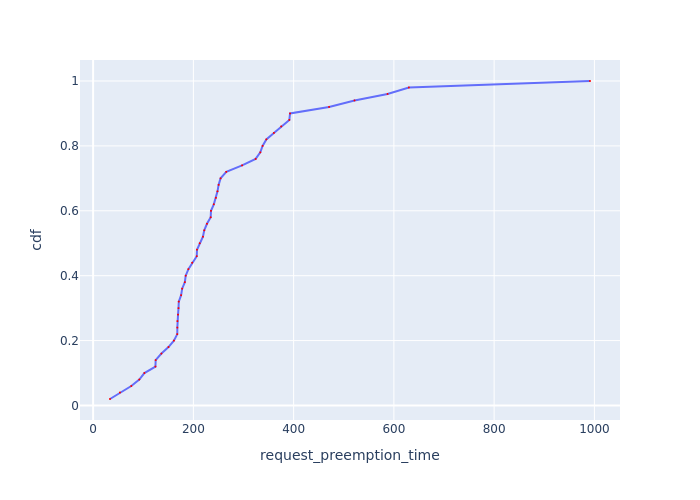

The data file committed next to this chart (first rows):
Request Id, request_preemption_time, cdf
0_49, 33.7, 0.02
0_24, 53.57, 0.04
0_28, 76.13, 0.06
0_31, 92.14, 0.08
0_13, 102.3, 0.1
0_37, 124.3, 0.12
0_48, 124.8, 0.14
0_47, 136.3, 0.16
0_15, 150.4, 0.18
0_17, 161.2, 0.2
0_41, 167.9, 0.22
0_6, 168, 0.24
0_38, 168.1, 0.26
0_16, 169.4, 0.28
0_18, 170.4, 0.3
0_26, 170.9, 0.32
0_45, 175.6, 0.34
0_4, 177.6, 0.36
0_12, 183, 0.38
0_46, 184.7, 0.4
0_5, 190.1, 0.42
0_35, 197.6, 0.44
0_40, 206.8, 0.46
0_34, 207.2, 0.48
0_29, 212.6, 0.5
0_23, 219.1, 0.52
0_33, 221.7, 0.54
0_32, 227.1, 0.56
0_20, 234.6, 0.58
0_2, 235.2, 0.6
0_3, 240.8, 0.62
0_21, 245, 0.64
0_22, 248.1, 0.66
0_9, 250.4, 0.68
0_14, 254.3, 0.7
0_27, 265.7, 0.72
0_42, 297.2, 0.74
0_8, 324.2, 0.76
0_11, 333.5, 0.78
0_43, 338.1, 0.8
0_25, 345.5, 0.82
0_10, 360.6, 0.84
0_44, 375.2, 0.86
0_36, 391.4, 0.88
0_1, 392.9, 0.9
0_0, 470.7, 0.92
0_19, 521.4, 0.94
0_39, 587.3, 0.96
0_30, 630, 0.98
0_7, 991.2, 1.0
